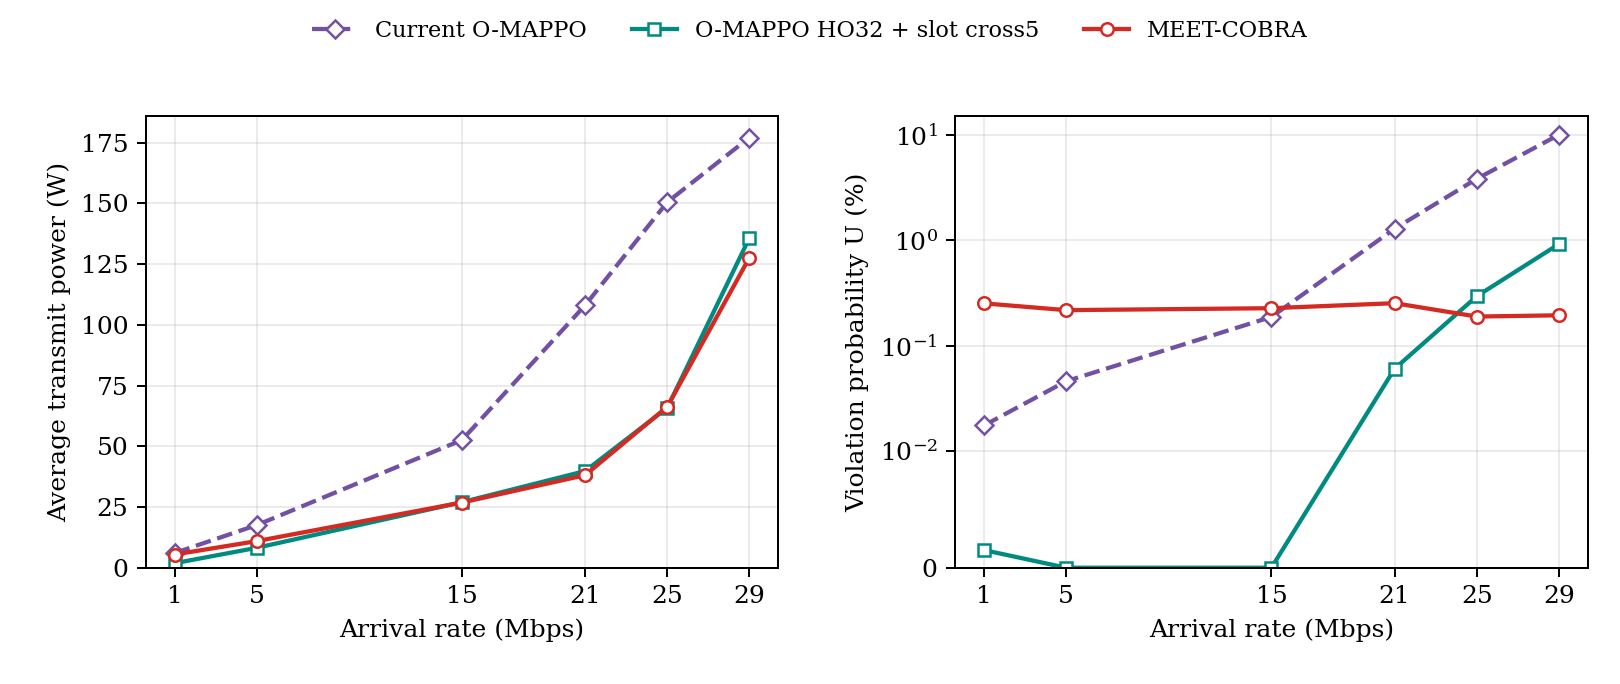

Values plotted in this chart, from the file beside it:
rate_mbps, method, power_w, violation_percent, p90_proxy_ms, p99_proxy_ms, macro_association_percent, pilots_per_vehicle_slot
1, current, 6.047, 0.0174, 15.78, 18.66, 0.4308, 1.005
1, slot_cross5, 1.852, 0.001508, 16.19, 18.85, 0.06893, 4.996
1, meet, 5.439, 0.2515, 16.95, 18.93, 0.0714, 1.066
5, current, 17.55, 0.04579, 3.865, 4.355, 1.128, 0.9974
5, slot_cross5, 8.197, 0.0, 3.999, 4.415, 0.06893, 4.996
5, meet, 10.95, 0.2169, 4.027, 5.015, 0.07632, 1.064
15, current, 52.6, 0.1871, 1.778, 2.171, 3.097, 0.9777
15, slot_cross5, 27, 0.0, 1.961, 2.096, 0.06893, 4.996
15, meet, 26.85, 0.2262, 2.001, 2.189, 0.09109, 1.064
21, current, 108.1, 1.288, 1.489, 38.35, 12.75, 0.881
21, slot_cross5, 39.81, 0.06016, 1.482, 1.716, 0.1576, 4.992
21, meet, 38.12, 0.2526, 1.474, 1.82, 0.1403, 1.066
25, current, 150.6, 3.831, 1.479, 411.2, 19.14, 0.816
25, slot_cross5, 65.89, 0.2939, 1.388, 1.636, 3.786, 4.81
25, meet, 66.28, 0.1884, 1.409, 1.661, 4.355, 1.019
29, current, 177.2, 10.04, 21.92, 3104, 22.63, 0.78
29, slot_cross5, 135.8, 0.9195, 1.348, 15.01, 13.69, 4.316
29, meet, 127.7, 0.1937, 1.34, 1.542, 13.61, 0.9162
